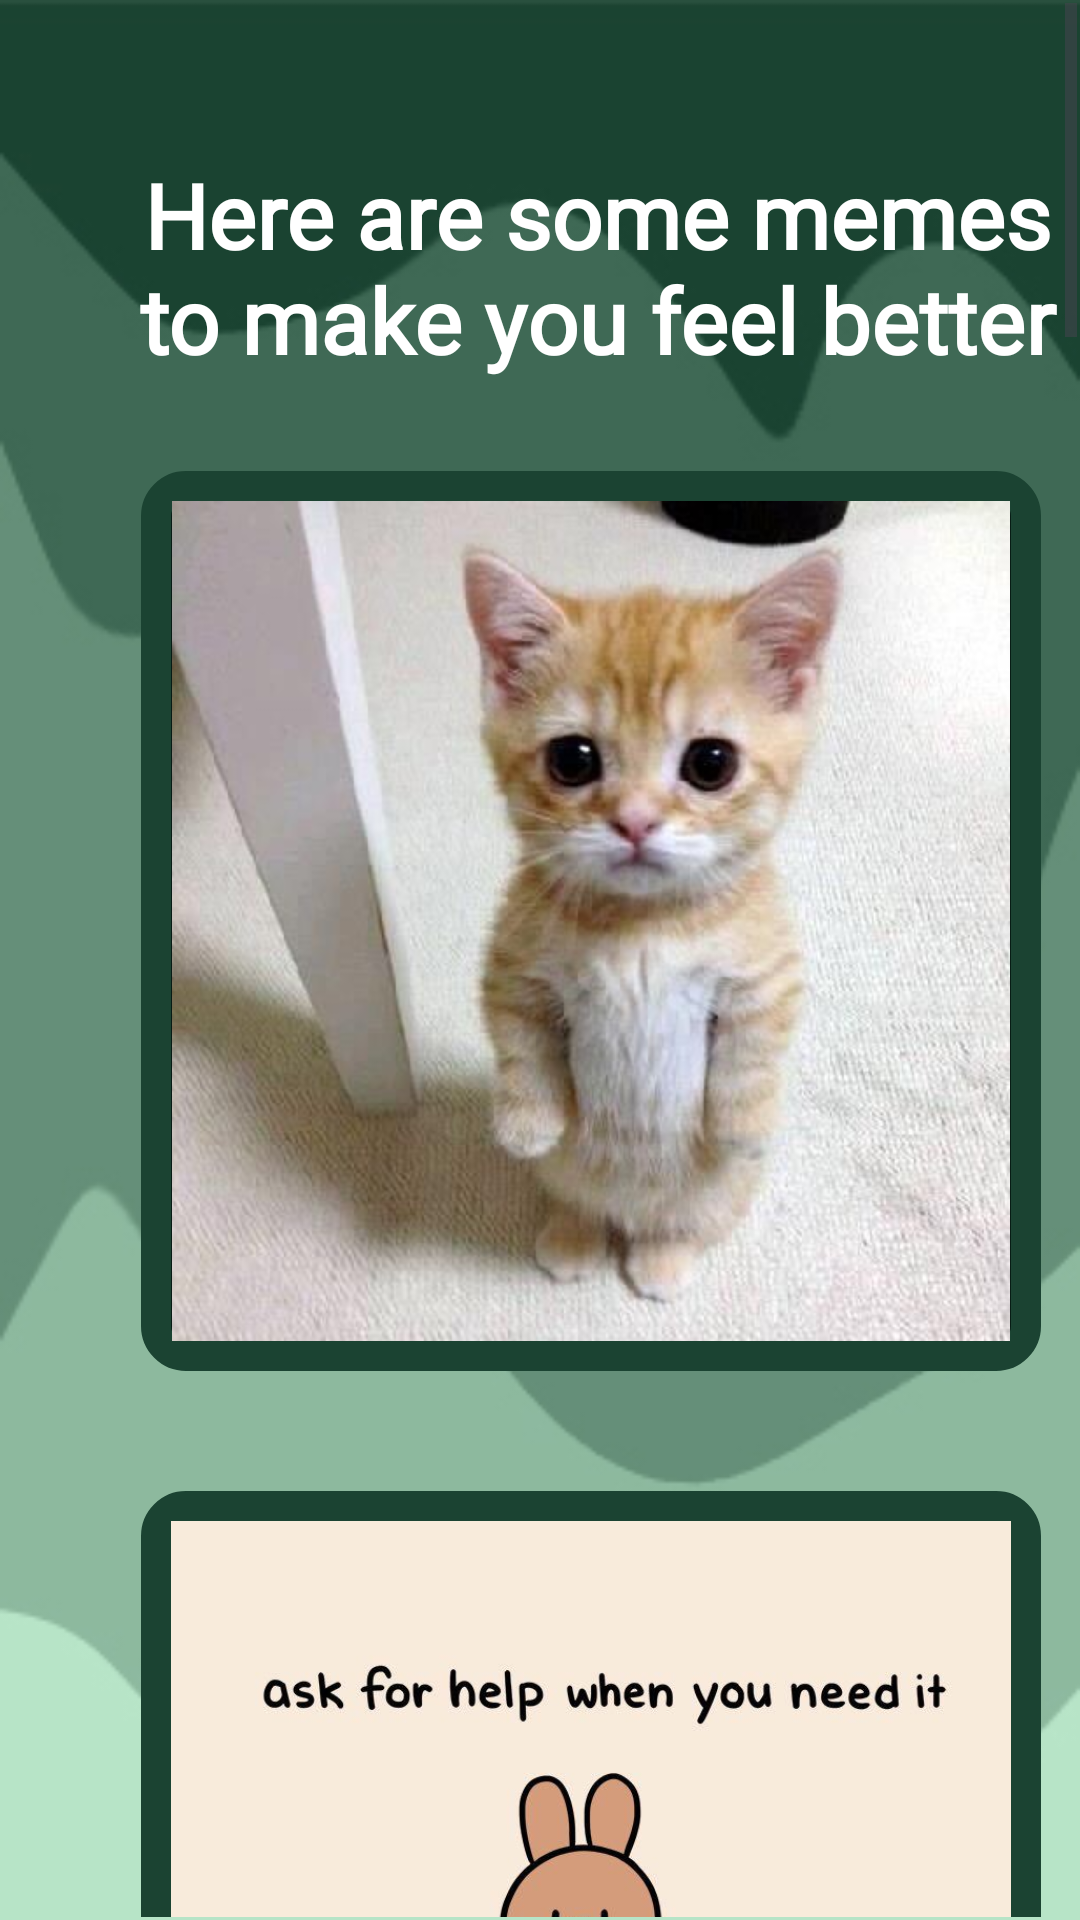

Produce the Android XML layout that renders to this screen, including the resource entries it uses.
<!-- AndroidManifest.xml: application theme Theme.PlatTechFinalProject -->
<!-- res/layout/activity_memes.xml -->
<?xml version="1.0" encoding="utf-8"?>
<androidx.constraintlayout.widget.ConstraintLayout xmlns:android="http://schemas.android.com/apk/res/android"
    xmlns:app="http://schemas.android.com/apk/res-auto"
    xmlns:tools="http://schemas.android.com/tools"
    android:layout_width="match_parent"
    android:layout_height="match_parent"
    android:background="@drawable/bg2"
    tools:context=".memes">

    <ScrollView
        android:id="@+id/ScrollView"
        android:layout_width="0dp"
        android:layout_height="0dp"
        android:layout_marginStart="1dp"
        android:layout_marginTop="1dp"
        android:layout_marginEnd="1dp"
        android:layout_marginBottom="1dp"
        app:layout_constraintBottom_toBottomOf="parent"
        app:layout_constraintEnd_toEndOf="parent"
        app:layout_constraintHorizontal_bias="0.0"
        app:layout_constraintStart_toStartOf="parent"
        app:layout_constraintTop_toTopOf="parent"
        app:layout_constraintVertical_bias="1.0">

        <LinearLayout
            android:layout_width="match_parent"
            android:layout_height="wrap_content"
            android:orientation="vertical">

            <TextView
                android:id="@+id/textView4"
                android:layout_width="336dp"
                android:layout_height="76dp"
                android:layout_marginLeft="30dp"
                android:layout_marginTop="50dp"
                android:layout_marginRight="60dp"
                android:fontFamily="@font/helvetica_neue_lt_std_55_roman"
                android:gravity="center"
                android:text="Here are some memes to make you feel better"
                android:textColor="#FFFFFF"
                android:textSize="30sp"
                android:textStyle="bold"
                />

            <ImageView
                android:id="@+id/imageView2"
                android:layout_width="300dp"
                android:layout_height="300dp"
                android:layout_marginLeft="46dp"
                android:layout_marginTop="30dp"
                android:background="@drawable/border"

                app:srcCompat="@drawable/meme_1">
            </ImageView>

            <ImageView
                android:id="@+id/imageView3"
                android:layout_width="300dp"
                android:layout_height="300dp"
                android:layout_marginLeft="46dp"
                android:layout_marginTop="40dp"
                android:background="@drawable/border"
                app:srcCompat="@drawable/meme_2">
            </ImageView>

            <ImageView
                android:id="@+id/imageView4"
                android:layout_width="300dp"
                android:layout_height="300dp"
                android:layout_marginLeft="46dp"
                android:layout_marginTop="40dp"
                android:background="@drawable/border"
                app:srcCompat="@drawable/meme_3">
            </ImageView>

            <ImageView
                android:id="@+id/imageView5"
                android:layout_width="300dp"
                android:layout_height="300dp"
                android:layout_marginLeft="46dp"
                android:layout_marginTop="40dp"
                android:background="@drawable/border"
                app:srcCompat="@drawable/meme_4">
            </ImageView>

            <ImageView
                android:id="@+id/imageView6"
                android:layout_width="300dp"
                android:layout_height="300dp"
                android:layout_marginLeft="46dp"
                android:layout_marginTop="40dp"
                android:background="@drawable/border"
                app:srcCompat="@drawable/meme_5">
            </ImageView>

            <ImageView
                android:id="@+id/imageView7"
                android:layout_width="300dp"
                android:layout_height="300dp"
                android:layout_marginLeft="46dp"
                android:layout_marginTop="40dp"
                android:background="@drawable/border"
                app:srcCompat="@drawable/meme_6">
            </ImageView>

            <ImageView
                android:id="@+id/imageView8"
                android:layout_width="300dp"
                android:layout_height="300dp"
                android:layout_marginLeft="46dp"
                android:layout_marginTop="40dp"
                android:background="@drawable/border"
                app:srcCompat="@drawable/meme_7">
            </ImageView>

            <ImageView
                android:id="@+id/imageView9"
                android:layout_width="300dp"
                android:layout_height="300dp"
                android:layout_marginLeft="46dp"
                android:layout_marginTop="40dp"
                android:background="@drawable/border"
                app:srcCompat="@drawable/meme_8">
            </ImageView>

            <ImageView
                android:id="@+id/imageView10"
                android:layout_width="300dp"
                android:layout_height="300dp"
                android:layout_marginLeft="46dp"
                android:layout_marginTop="40dp"
                android:background="@drawable/border"
                app:srcCompat="@drawable/meme_9">
            </ImageView>

            <ImageView
                android:id="@+id/imageView11"
                android:layout_width="300dp"
                android:layout_height="300dp"
                android:layout_marginLeft="46dp"
                android:layout_marginTop="40dp"
                android:background="@drawable/border"
                app:srcCompat="@drawable/meme_10">
            </ImageView>

            <Button
                android:id="@+id/btnMeme"
                android:layout_width="200dp"
                android:layout_height="82dp"
                android:alpha="0.50"
                android:backgroundTint="#FFFFFF"
                android:fontFamily="@font/helvetica_neue_lt_std_55_roman"
                android:text="Continue"
                android:textColor="#52B788"
                android:textSize="24sp"
                android:textStyle="bold"
                app:iconTint="#52B788"
                app:rippleColor="#000000"
                android:layout_marginLeft="100dp"
                android:layout_marginTop="40dp"
                android:layout_marginBottom="20dp"/>
        </LinearLayout>


    </ScrollView>
</androidx.constraintlayout.widget.ConstraintLayout>
<!-- resources referenced by this layout -->
<resources>
  <!-- drawable bg2: jpg bitmap (drawable, 22495 bytes) -->
  <!-- drawable border (drawable) -->
  <?xml version="1.0" encoding="UTF-8"?>
  <shape xmlns:android="http://schemas.android.com/apk/res/android">
      <solid android:color="#081c15" />
      <stroke android:width="10dp" android:color="#1B4332" />
      <padding android:left="10dp" android:top="10dp" android:right="10dp"
          android:bottom="10dp" />
      <corners android:radius="10dp" />
  </shape>
  <!-- drawable meme_1: jpg bitmap (drawable, 76094 bytes) -->
  <!-- drawable meme_10: jpg bitmap (drawable, 43986 bytes) -->
  <!-- drawable meme_2: jpg bitmap (drawable, 30551 bytes) -->
  <!-- drawable meme_3: jpg bitmap (drawable, 85751 bytes) -->
  <!-- drawable meme_4: jpg bitmap (drawable, 54366 bytes) -->
  <!-- drawable meme_5: png bitmap (drawable, 295561 bytes) -->
  <!-- drawable meme_6: jpg bitmap (drawable, 70233 bytes) -->
  <!-- drawable meme_7: jpg bitmap (drawable, 50619 bytes) -->
  <!-- drawable meme_8: jpg bitmap (drawable, 29663 bytes) -->
  <!-- drawable meme_9: jpg bitmap (drawable, 143683 bytes) -->
  <style name="Theme.PlatTechFinalProject" parent="Base.Theme.PlatTechFinalProject" />
  <style name="Base.Theme.PlatTechFinalProject" parent="Theme.Material3.DayNight.NoActionBar">
          
          
      </style>
</resources>
